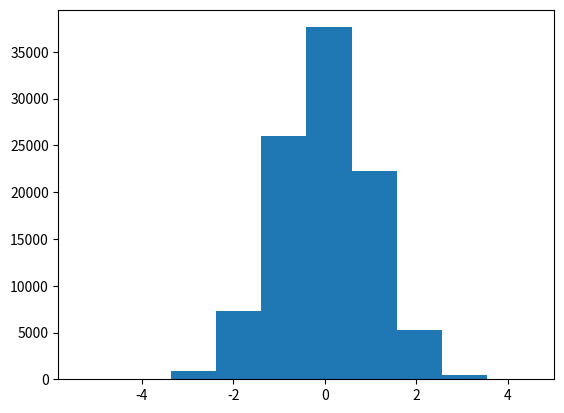

Reproduce this figure in Python.
# -*- coding: utf-8 -*-
"""
Created on Fri Apr 29 15:01:52 2016

@author: jasonm_dev
"""

import numpy as np
import matplotlib.pyplot as plt

# Generate 100 random numbers lying between 1 and 100.
randnum=np.random.uniform(1,100,100)

# Plot histogram to confirm uniform distribution.
# Used with ipython/spyder notepad.
#%matplotlib inline

# Not so uniform distribution with 10 numbers
a=np.random.uniform(1,100,100)
b=range(1,101)
#plt.hist(a)

# Better uniform distribution with a million numbers
c=np.random.uniform(1,1000000,1000000)
d=range(1,101)
#plt.hist(c)

# Normal distribution
# Used with ipython/spyder notepad.
#%matplotlib inline

# Plot a random noise plot.
e=np.random.randn(100)
f=range(1,101)
#plt.plot(f,e)

# Plot a random noise plot with mean of 1.5 and standard deviation of 2.5.
g=2.5*np.random.randn(100)+1.5
h=range(1,101)
#plt.plot(h,g)

# Generate enough numbers to create belll curve
i=np.random.randn(100000)
j=range(1,101)
plt.hist(i)